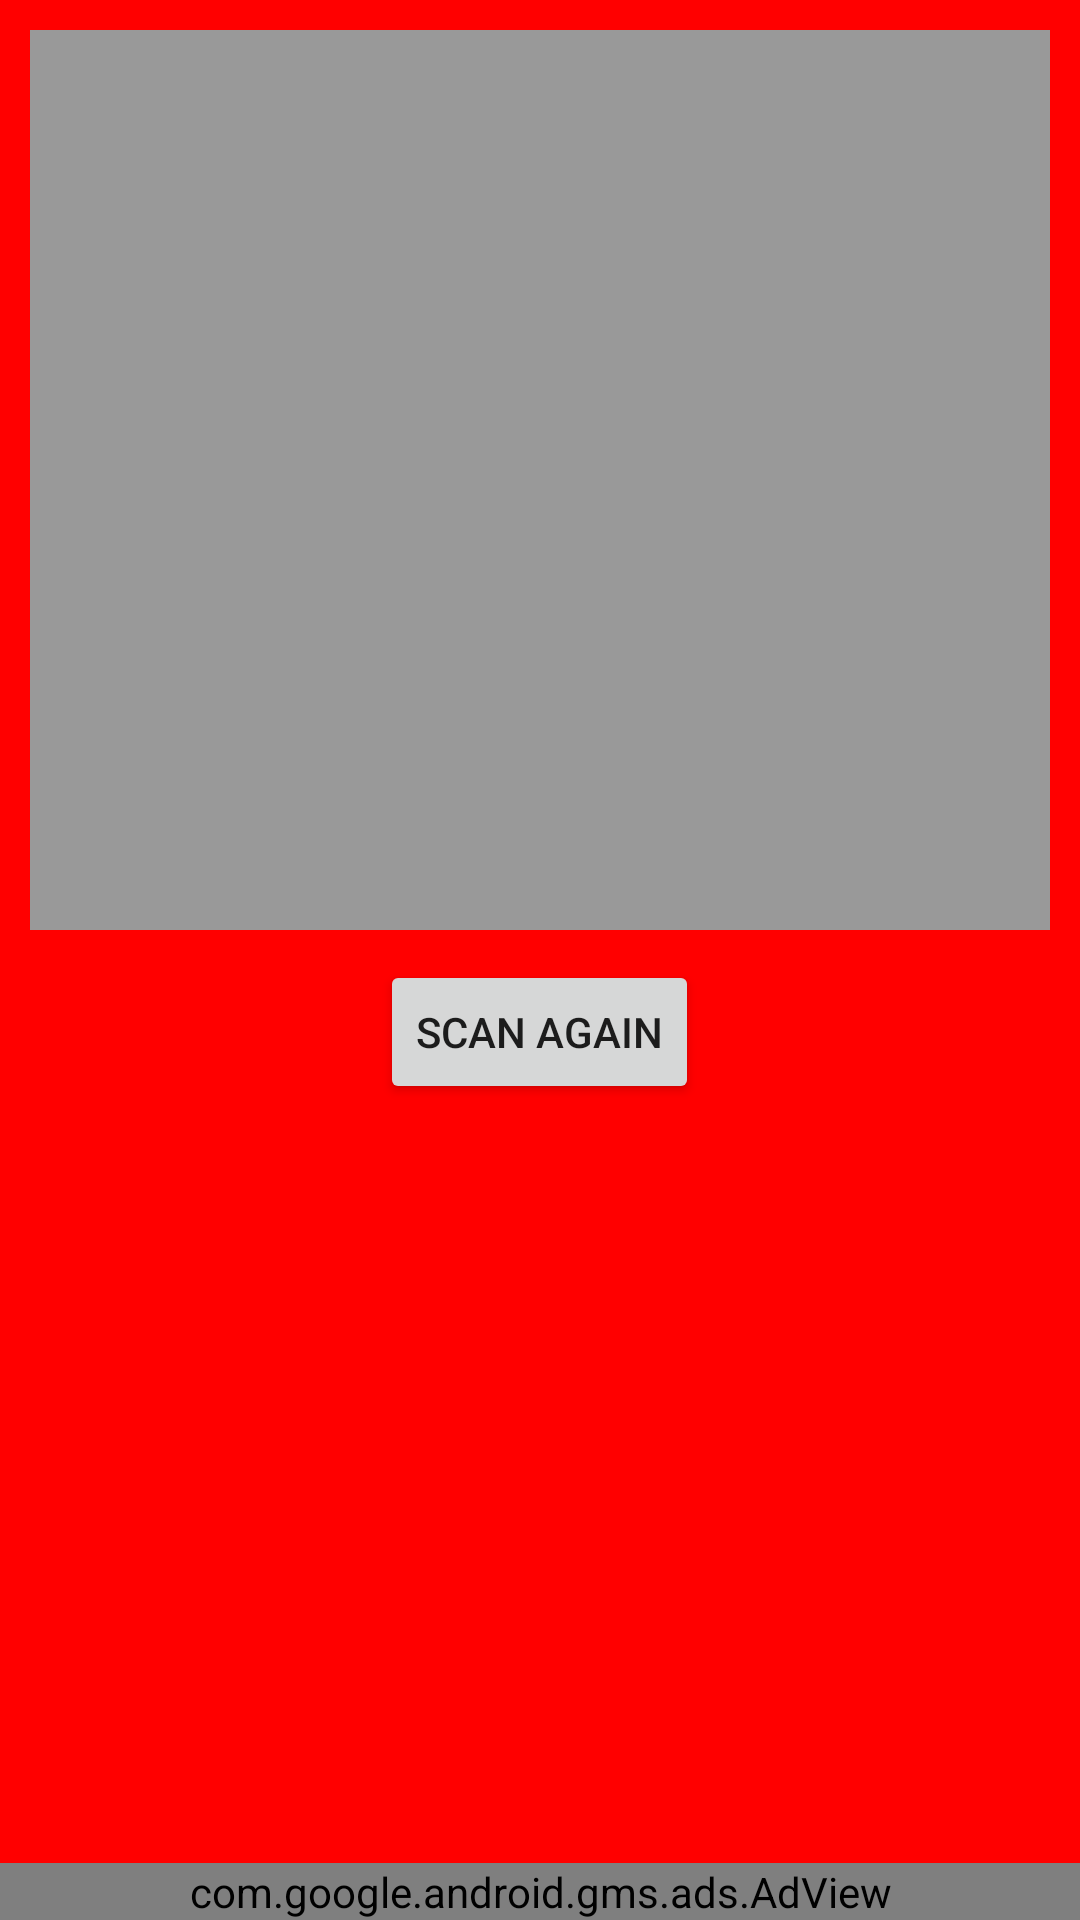

Layout XML and referenced resources for this Android screen:
<!-- AndroidManifest.xml: application theme AppTheme -->
<!-- res/layout/activity_qrresult.xml -->
<?xml version="1.0" encoding="utf-8"?>
<LinearLayout xmlns:android="http://schemas.android.com/apk/res/android"
    xmlns:app="http://schemas.android.com/apk/res-auto"
    xmlns:tools="http://schemas.android.com/tools"
    android:layout_width="match_parent"
    android:layout_height="match_parent"
    android:orientation="vertical"
    android:layout_gravity="center"
    android:background="@color/colorPrimary"
    tools:context=".qrresult">

   <LinearLayout
       android:layout_width="match_parent"
       android:layout_height="300dp"
       android:background="#999999"
       android:layout_margin="10dp"
       android:orientation="vertical"
       android:layout_marginTop="50dp">

       <ScrollView
           android:layout_width="match_parent"
           android:layout_height="match_parent">

           <TextView
               android:layout_width="match_parent"
               android:layout_height="wrap_content"
               android:id="@+id/result"
               android:textColor="@color/black"
               android:textSize="20sp"
               android:textIsSelectable="true"/>

       </ScrollView>


   </LinearLayout>
    <Button
        android:layout_width="wrap_content"
        android:layout_height="wrap_content"
        android:gravity="center"
        android:layout_gravity="center"
        android:text="@string/scan_again"
        android:id="@+id/scan"/>

    <RelativeLayout
        android:layout_width="match_parent"
        android:layout_height="wrap_content">

        <com.google.android.gms.ads.AdView
            xmlns:ads="http://schemas.android.com/apk/res-auto"
            android:id="@+id/adView2"
            android:layout_width="match_parent"
            android:layout_height="wrap_content"
            android:layout_centerHorizontal="true"
            android:layout_alignParentBottom="true"
            ads:adSize="SMART_BANNER"
            ads:adUnitId="ca-app-pub-7298114047017115/5132071900">
        </com.google.android.gms.ads.AdView>
    </RelativeLayout>


</LinearLayout>
<!-- resources referenced by this layout -->
<resources>
  <color name="black">#000000</color>
  <color name="colorPrimary">#ff0000</color>
  <string name="scan_again">Scan again</string>
  <style name="AppTheme" parent="Theme.AppCompat.Light.DarkActionBar">
          
          <item name="colorPrimary">@color/colorPrimary</item>
          <item name="colorPrimaryDark">@color/colorPrimaryDark</item>
          <item name="colorAccent">@color/colorAccent</item>
      </style>
  <color name="colorPrimaryDark">#ff0000</color>
  <color name="colorAccent">#D81B60</color>
</resources>
